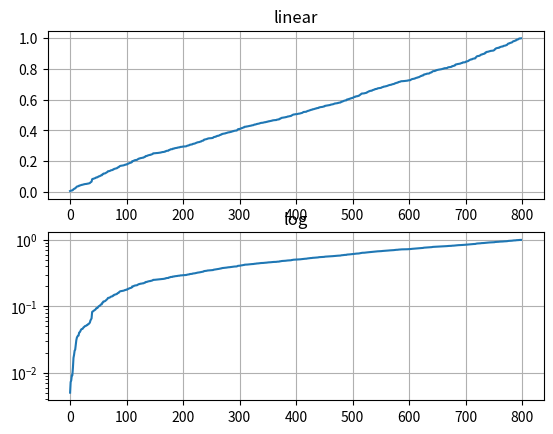

Python code for this plot:
import numpy as np
import matplotlib.pyplot as plt

from matplotlib.ticker import NullFormatter  # useful for `logit` scale

# Fixing random state for reproducibility
np.random.seed(19680801)

# make up some data in the interval ]0, 1[
y = np.random.normal(loc=0.5, scale=0.4, size=1000)
y = y[(y > 0) & (y < 1)]
y.sort()
x = np.arange(len(y))

# plot with various axes scales
plt.figure(1)

# linear
plt.subplot(211)
plt.plot(x, y)
plt.yscale('linear')
plt.title('linear')
plt.grid(True)


# log
plt.subplot(212)
plt.plot(x, y)
plt.yscale('log')
plt.title('log')
plt.grid(True)


## symmetric log
#plt.subplot(223)
#plt.plot(x, y - y.mean())
#plt.yscale('symlog', linthreshy=0.01)
#plt.title('symlog')
#plt.grid(True)
#
## logit
#plt.subplot(224)
#plt.plot(x, y)
#plt.yscale('logit')
#plt.title('logit')
#plt.grid(True)